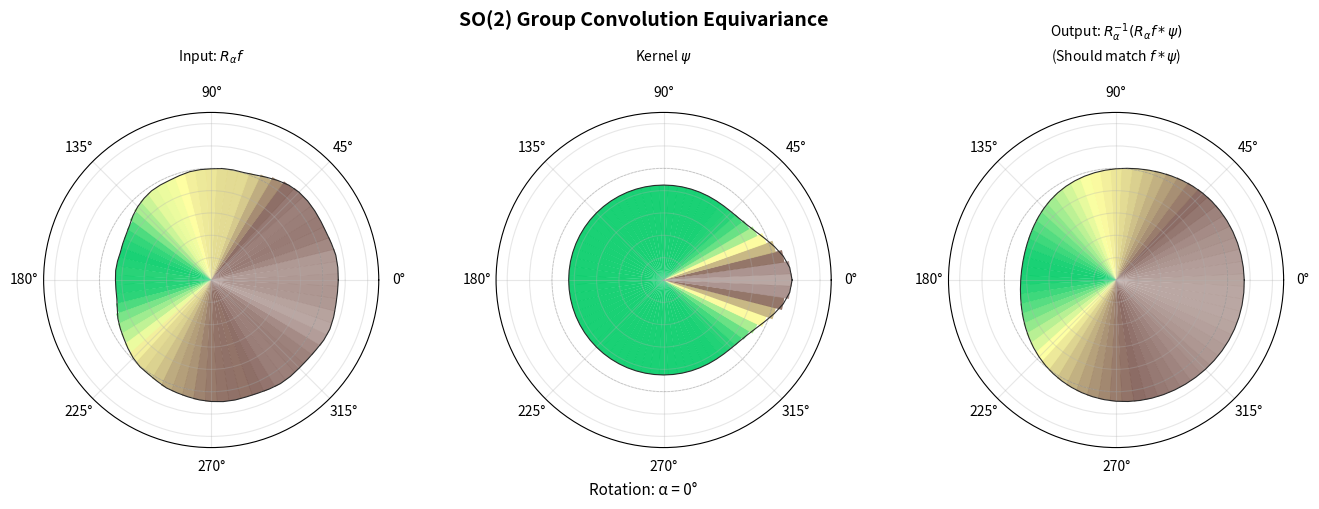

Python code for this plot: (Note: this script raises an exception after producing the figure.)
"""
SO(2) Equivariance Visualization
=================================

Creates a GIF showing that group convolution on SO(2) is equivariant:
  rotate(f) * kernel = rotate(output)

Three panels:
  Left   – rotating input signal
  Centre – static convolution kernel
  Right  – un-rotated convolution result  (should stay constant)
"""

import numpy as np
import matplotlib.pyplot as plt
from matplotlib.animation import FuncAnimation, PillowWriter

# =========================================================
# Setup SO(2) discretization
# =========================================================

N = 64
theta = np.linspace(0, 2 * np.pi, N, endpoint=False)
dtheta = 2 * np.pi / N


# =========================================================
# 1-D periodic Perlin-like noise
# =========================================================

def perlin_noise_1d(n, octaves=5, seed=42):
    """Generate 1-D periodic Perlin-like noise (fBm) on a circle."""
    rng = np.random.default_rng(seed)
    result = np.zeros(n)
    for o in range(octaves):
        freq = 2 ** (o + 1)
        amp = 0.5 ** o
        gradients = rng.uniform(-1, 1, freq)

        x = np.linspace(0, freq, n, endpoint=False)
        xi = np.floor(x).astype(int) % freq
        xf = x - np.floor(x)

        u = xf * xf * xf * (xf * (xf * 6 - 15) + 10)
        result += amp * ((1 - u) * gradients[xi] + u * gradients[(xi + 1) % freq])
    return result


# ------ signals ------
f_original = perlin_noise_1d(N, octaves=5, seed=42)
f_original = (f_original - f_original.min()) / (f_original.max() - f_original.min())

# Localised kernel (Gaussian-like bump)
L = np.exp(-0.5 * (((theta + np.pi) % (2 * np.pi) - np.pi) / 0.3) ** 2)
L = L / (np.sum(L) * dtheta / (2 * np.pi))
# Normalise kernel to [0, 1] for display
L_display = (L - L.min()) / (L.max() - L.min())


def convolve_so2(f, L):
    """Compute group convolution on SO(2) using FFT."""
    f_hat = np.fft.fft(f)
    L_hat = np.fft.fft(L)
    return np.fft.ifft(f_hat * L_hat).real * dtheta / (2 * np.pi)


def rotate_signal(f, shift_steps):
    """Rotate signal by shifting indices (left translation on SO(2))."""
    return np.roll(f, shift_steps)


conv_original = convolve_so2(f_original, L)
conv_original = (conv_original - conv_original.min()) / \
                (conv_original.max() - conv_original.min())


# =========================================================
# Visualization helpers
# =========================================================

def signal_to_radius(signal, base_radius=1.0, amplitude=0.3):
    return base_radius + amplitude * (signal - 0.5)


TERRAIN_CMAP = plt.colormaps.get_cmap('terrain')


def plot_signal_on_circle(ax, signal, theta_arr):
    """Plot a signal as terrain-coloured bars in polar coordinates."""
    radii = signal_to_radius(signal)
    base = 0

    sig_norm = (signal - signal.min()) / (signal.max() - signal.min() + 1e-10)
    colors = TERRAIN_CMAP(0.25 + 0.6 * sig_norm)

    ax.bar(theta_arr, radii - base, bottom=base, width=dtheta * 1.05,
           color=colors, alpha=0.9, edgecolor='none')

    theta_closed = np.append(theta_arr, theta_arr[0])
    radii_closed = np.append(radii, radii[0])
    ax.plot(theta_closed, radii_closed, color='#2a2a2a', linewidth=0.8)
    ax.plot(theta_closed, np.full_like(theta_closed, 1.0),
            color='gray', linestyle='--', alpha=0.4, linewidth=0.5)


# =========================================================
# Animation
# =========================================================

def create_animation():
    fig, (ax1, ax2, ax3) = plt.subplots(
        1, 3, figsize=(16, 5), subplot_kw={'projection': 'polar'})

    fig.suptitle('SO(2) Group Convolution Equivariance',
                 fontsize=14, fontweight='bold', y=0.98)
    fig.subplots_adjust(top=0.80, bottom=0.08, wspace=0.35)

    n_frames = 60
    rotation_steps = np.linspace(0, N, n_frames, endpoint=False, dtype=int)
    angle_text = fig.text(0.5, 0.01, 'Rotation: α = 0°',
                          ha='center', fontsize=11)

    titles = [
        r'Input: $R_\alpha f$',
        r'Kernel $\psi$',
        r'Output: $R_\alpha^{-1}(R_\alpha f * \psi)$'
        '\n(Should match $f * \\psi$)',
    ]

    def setup_axes():
        for ax, title in zip([ax1, ax2, ax3], titles):
            ax.set_ylim(0, 1.5)
            ax.set_yticklabels([])
            ax.grid(True, alpha=0.3)
            ax.set_title(title, fontsize=10, pad=18)

    # Initial draw
    plot_signal_on_circle(ax1, f_original, theta)
    plot_signal_on_circle(ax2, L_display, theta)
    plot_signal_on_circle(ax3, conv_original, theta)
    setup_axes()

    def update(frame):
        shift = rotation_steps[frame]
        rotation_angle = (shift / N) * 360

        f_rotated = rotate_signal(f_original, shift)

        conv_rotated = convolve_so2(f_rotated, L)
        conv_rotated = (conv_rotated - conv_rotated.min()) / \
                       (conv_rotated.max() - conv_rotated.min() + 1e-10)
        conv_corrected = rotate_signal(conv_rotated, -shift)

        ax1.clear(); ax2.clear(); ax3.clear()

        plot_signal_on_circle(ax1, f_rotated, theta)
        plot_signal_on_circle(ax2, L_display, theta)
        plot_signal_on_circle(ax3, conv_corrected, theta)
        setup_axes()

        angle_text.set_text(f'Rotation: α = {rotation_angle:.0f}°')
        return []

    anim = FuncAnimation(fig, update, frames=n_frames,
                         interval=100, blit=False)
    return fig, anim


# =========================================================
# Main
# =========================================================

if __name__ == '__main__':
    print("Creating SO(2) equivariance visualization …")

    fig, anim = create_animation()

    output_path = '/home/<user>/projects/dani2442_code/group-cnn/so2_equivariance.gif'
    writer = PillowWriter(fps=10)
    anim.save(output_path, writer=writer, dpi=100)

    print(f"Animation saved to: {output_path}")
    plt.close()
